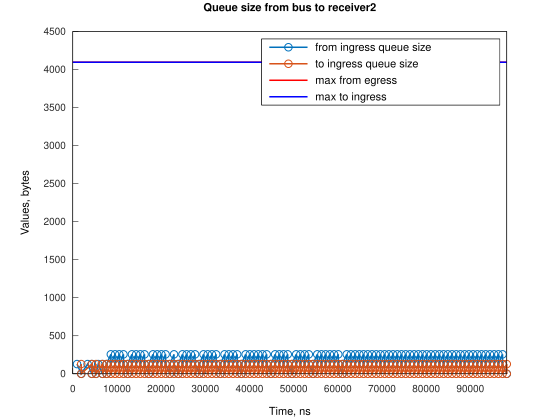

Data behind this chart, as committed beside it:
Time, from_ingress_queue_size, to_ingress_queue_size
954.7, 128, nan
1908, 0, nan
1909, 0, 0
3355, 128, 0
4308, 128, 0
4309, 128, 0
5262, 0, 0
5263, 0, 0
5755, 128, 0
6708, 128, 0
6709, 128, 0
7662, 0, 0
7663, 0, 0
7664, 128, 0
8616, 256, 0
8618, 128, 0
8619, 128, 0
9569, 256, 0
9571, 128, 0
9572, 128, 0
10523, 256, 0
10525, 128, 0
10526, 128, 0
11477, 256, 0
11479, 128, 0
11480, 128, 0
12432, 128, 0
12433, 128, 0
13384, 256, 0
13386, 128, 0
13387, 128, 0
14338, 256, 0
14340, 128, 0
14341, 128, 0
15291, 256, 0
15293, 128, 0
15294, 128, 0
16245, 256, 0
16247, 128, 0
16248, 128, 0
17201, 128, 0
17202, 128, 0
18152, 256, 0
18154, 128, 0
18155, 128, 0
19106, 256, 0
19108, 128, 0
19109, 128, 0
20060, 256, 0
20062, 128, 0
20063, 128, 0
21014, 256, 0
21016, 128, 0
21016, 128, 0
21969, 128, 0
21970, 128, 0
22921, 256, 0
22923, 128, 0
22924, 128, 0
23876, 128, 0
... 227 more rows
